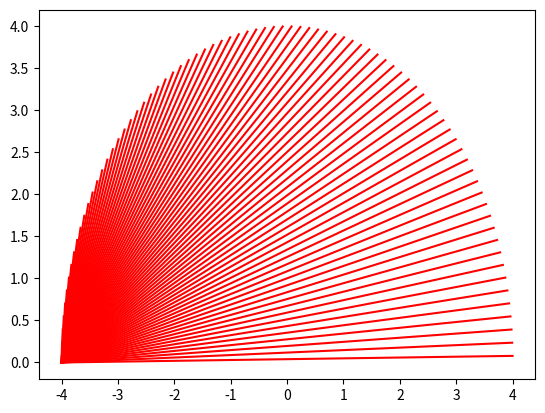

Recreate this plot in Python.
import numpy as np
import matplotlib.pyplot as plt
import matplotlib as mpl

class Layer(object):
    def __init__(self, thickness, density=0, sigma=0, forward=0):
        self.thickness = thickness
        self.density = density
        self.sigma = sigma
        self.forward = forward

    def __repr__(self):
        return "Layer %d"%self.index

class Model(object):
    def __init__(self, layers):
        self.layers = layers
        r = 0
        for i,l in enumerate(layers):
            l.index = i
            l.inner = r
            r += l.thickness
            l.outer = r
            l.volume = 4/3*np.pi*(l.outer**3-l.inner**3)
            l.mass = l.volume*l.density
            print("layer", l.inner, l.outer)

    def index(self, radius):
        for i, l in enumerate(self.layers):
            if l.inner<=radius and radius<l.outer:
                return i
        return -1

    def trace(self, r0, theta):
        # First figure out which layer we are in
        i = self.index(r0)
        r = r0
        d = []
        # We started outside the object, no matter check to see if we hit the outer layer
        if i==-1:
            layer = self.layers[-1]
            u = -r*np.cos(theta)
            q = layer.outer**2-r**2*np.sin(theta)**2
            if u>0 and q>0:
                d0 = u - np.sqrt(q)
                d.append((None,d0,theta))
                theta = np.arcsin(r/layer.outer*np.sin(theta))
                r = -layer.outer
                i = len(self.layers)-1
            else:
                return d

        # We are inside the model, work our way out
        for j in range(len(self.layers)*2):
            if i==len(self.layers):
                break
            layer = model.layers[i]
            u = -r*np.cos(theta)
            q = layer.inner**2-r**2*np.sin(theta)**2
            # Going in
            if u>0 and q>0: # and r!=layer.inner:
                d0 = u - np.sqrt(q)
                #print("inward", r, -r*np.cos(theta), -r*np.cos(theta) + np.sqrt(q), -r*np.cos(theta)-np.sqrt(q))
                d.append((layer,d0,theta))
                theta = np.arcsin(r/layer.inner*np.sin(theta))
                r = -layer.inner
                i = i -1
                continue
            # Going out
            q = layer.outer**2-r**2*np.sin(theta)**2
            if q<=0:
                break
            #print("outward",r, theta)
            d0 = u + np.sqrt(q)
            d.append((layer, d0, theta))
            theta = np.arcsin(r/layer.outer*np.sin(theta))
            r = layer.outer
            i = i + 1
        return d

def escape(model, layer, n=30, m=30, kd=6):
    sa = 3.7e10 / layer.volume

    # Compute a mesh based on the skin depth of the material
    depth = 1/(layer.sigma*layer.density)
    thickness = layer.thickness
    if thickness>kd*depth:
        rmesh = np.linspace(layer.outer-kd*depth, layer.outer, n+1)
    else:
        rmesh = np.linspace(layer.inner, layer.outer, n+1)

    # Fixed angle mesh
    tmesh = np.linspace(0, np.pi, m+1)
    S = 0
    R = np.zeros((n,m))

    # Best to work the inner as radial for integration
    for j in range(m):
        t0 = tmesh[j]
        t1 = tmesh[j+1]
        tm = (t0+t1)/2

        r0 = rmesh[0]
        tr0 = model.trace(r0,tm)
        q0 = np.sum([-i[0].sigma*i[0].density*i[1] for i in tr0 if i[0] is not None])

        for i in range(n):
            r0 = rmesh[i]
            r1 = rmesh[i+1]
            rm = (r0+r1)/2

            # Compute the path to surface
            tr1 = model.trace(r1,tm)

            # Convert to escape probability
            q1 = np.sum([-i[0].sigma*i[0].density*i[1] for i in tr1 if i[0] is not None])
            u = (q1-q0)/(r1-r0)

            # Total
            v = (np.exp(q1) - np.exp(q0))/u * np.sin(tm) * (t1-t0) * rm**2
            R[i,j] = v
            S += v

            q0 = q1
            r0 = r1

    if False:
        plt.imshow(R)
        plt.ylabel('radius')
        plt.xlabel('theta')
    return 2*np.pi*S*sa


def escape2(model, emitting, n=80, plot=True):
    sa = 3.7e10 / emitting.volume
    cmap = mpl.colormaps['hsv']
    R = model.layers[-1].outer

    # Compute the range of angles that intersect the emitting surface
    phimesh = np.linspace(0, np.arcsin(emitting.outer/R), n+1)
    dphi = phimesh[1]-phimesh[0]

    S = 0
    for j in range(n):
        phi0 = phimesh[j]
        phi1 = phimesh[j+1]
        phi = (phi0+phi1)/2
        trace = model.trace(-R,phi)

        # Start with choord importance
        P = np.sin(phi)*np.cos(phi)

        # Distance from surface
        #l = 0
        # Traverse the choord intersecting the object
        for layer,v,angle in trace:

            # Void layers contribute nothing
            if layer is None:
        #        l += v
                continue

            # Compute the attenuation constant
            k = layer.sigma*layer.density

            # If this is the emitting layer, then we will add the contribution
            if layer == emitting:
                S += P*(1-np.exp(-k*v))/k

            # Add the attenuation for the next segment
            P *= np.exp(-k*v)
        #    l += v

        # Plotting
        if plot:
            x = -R
            y = 0
            cP = np.cos(phi)
            sP = np.sin(phi)
            for l,v,t in trace:
                x1 = v*cP + x
                y1 = v*sP + y
                if l is not None:
                    p = l.index
                    plt.plot([x,x1], [y, y1], c=cmap(20*p))
                x = x1
                y = y1

    return sa*S*2*np.pi*R**2*dphi

def solid(emitting):
    """ Analytic integration of choords """
    sa = 3.7e10 / emitting.volume
    k = emitting.sigma*emitting.density
    R = emitting.outer
    return sa * np.pi/2/k**3 *(-1 + 2*k**2*R**2 + np.exp(-2*k*R) * (1+2*k*R))

def parts2(emitting, n=40):
    """ Numerical integration of choords """
    sa = 3.7e10 / emitting.volume
    k = emitting.sigma*emitting.density
    R = emitting.outer
    pmesh = np.linspace(0, np.pi/2, n+1)
    pmesh = (pmesh[1:]+pmesh[:-1])/2
    dp = pmesh[1]-pmesh[0]
    S = 0
    for phi in pmesh:
        g = np.sin(phi)*np.cos(phi) * (1/k-np.exp(-k*2*R*np.cos(phi)))
        S += dp*g
    return sa*S*2*np.pi*R**2

# Integral exp(-k (x-r))  = -1/k exp(-k(x-r))
# Integral x exp(-k (x-r))  = -(x/k+1/k^2) exp(-k(x-r))
# Integral x^2 exp(-k (x-r)) = -(x^2/k + 2x/k^2 + 2/k^3) exp(-k(x-r)) 



#model = Model([ Layer(4), Layer(1), Layer(2), Layer(0.1), Layer(0.9)])
#model = Model([Layer(4, 11.35, 6.803E-02)])  # 1 MeV
model = Model([Layer(4, 11.35, 5.336e-00)])  # 100 keV
#model = Model([Layer(4, 11.35, 3.733E-01)])  # 300 keV
#model = Model([Layer(4, 11.35, 4.530E-02)])  # 2 MeV

#model = Model([Layer(0.5, 11.35, 4.530E-02), Layer(2.5, 0, 0), Layer(1, 11.35, 4.530E-02)])  # 2 MeV

print(escape(model, model.layers[0]))
print(escape2(model, model.layers[0]))
print(solid(model.layers[0]))
print(parts2(model.layers[0]))
#print(escape2(model, model.layers[0], n=200))

if False:
    print(model.trace(4.5, 0))
    print(model.trace(4.5, np.pi))

if False:
    cmap = mpl.colormaps['hsv']
    x0 = 7.1
    theta = np.linspace(0,1,1001)*np.pi

    for x0 in np.linspace(0, 10, 20):
        for th in np.linspace(0, 1, 21)*np.pi:
            d = model.trace(x0, th)
            x = x0
            y = 0
            for l,v,t in d:
                x1 = v*np.cos(th) + x
                y1 = v*np.sin(th) + y
                if l is not None:
                    p = l.index
                    plt.plot([x,x1], [y, y1], c=cmap(20*p))
                x = x1
                y = y1

    for l in model.layers:
        plt.plot(l.outer*np.cos(theta), l.outer*np.sin(theta), c='k')

plt.show()
            
